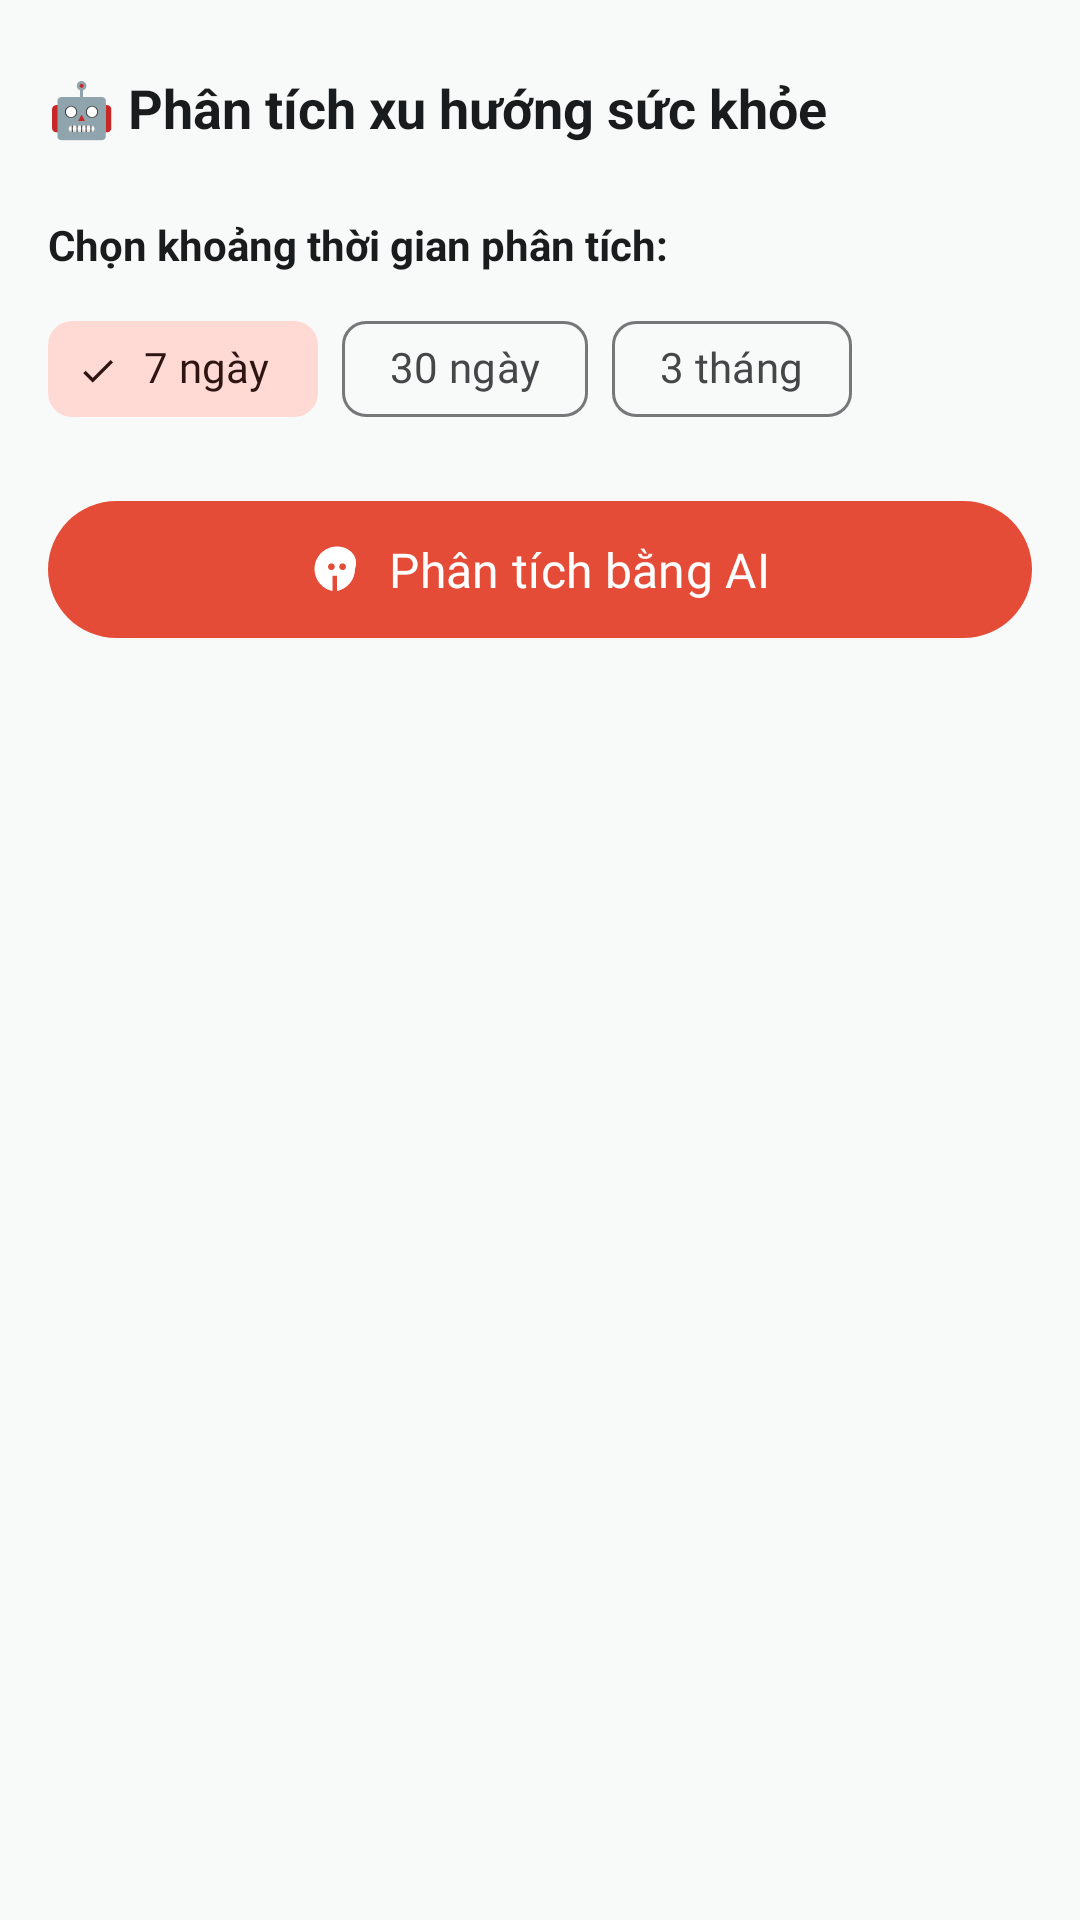

This screen was rendered from an Android layout file. Write that file and the resources it references.
<!-- AndroidManifest.xml: application theme Theme.MediSense -->
<!-- res/layout/bottom_sheet_health_trends.xml -->
<?xml version="1.0" encoding="utf-8"?>
<LinearLayout xmlns:android="http://schemas.android.com/apk/res/android"
    xmlns:app="http://schemas.android.com/apk/res-auto"
    android:layout_width="match_parent"
    android:layout_height="wrap_content"
    android:orientation="vertical"
    android:padding="16dp">

    
    <LinearLayout
        android:layout_width="match_parent"
        android:layout_height="wrap_content"
        android:orientation="horizontal"
        android:gravity="center_vertical"
        android:layout_marginBottom="16dp">

        <TextView
            android:layout_width="0dp"
            android:layout_weight="1"
            android:layout_height="wrap_content"
            android:text="🤖 Phân tích xu hướng sức khỏe"
            android:textSize="18sp"
            android:textStyle="bold"
            android:textColor="?attr/colorOnSurface" />

        <ImageButton
            android:id="@+id/buttonClose"
            android:layout_width="40dp"
            android:layout_height="40dp"
            android:src="@drawable/ic_close"
            android:background="?attr/selectableItemBackgroundBorderless"
            android:contentDescription="Đóng"
            app:tint="?attr/colorOnSurface" />

    </LinearLayout>

    
    <TextView
        android:layout_width="match_parent"
        android:layout_height="wrap_content"
        android:text="Chọn khoảng thời gian phân tích:"
        android:textSize="14sp"
        android:textStyle="bold"
        android:textColor="?attr/colorOnSurface"
        android:layout_marginBottom="8dp" />

    <com.google.android.material.chip.ChipGroup
        android:id="@+id/chipGroupPeriod"
        android:layout_width="match_parent"
        android:layout_height="wrap_content"
        android:layout_marginBottom="16dp"
        app:singleSelection="true"
        app:selectionRequired="true">

        <com.google.android.material.chip.Chip
            android:id="@+id/chip7Days"
            style="@style/Widget.Material3.Chip.Filter"
            android:layout_width="wrap_content"
            android:layout_height="wrap_content"
            android:text="7 ngày"
            android:checked="true" />

        <com.google.android.material.chip.Chip
            android:id="@+id/chip30Days"
            style="@style/Widget.Material3.Chip.Filter"
            android:layout_width="wrap_content"
            android:layout_height="wrap_content"
            android:text="30 ngày" />

        <com.google.android.material.chip.Chip
            android:id="@+id/chip90Days"
            style="@style/Widget.Material3.Chip.Filter"
            android:layout_width="wrap_content"
            android:layout_height="wrap_content"
            android:text="3 tháng" />

    </com.google.android.material.chip.ChipGroup>

    
    <com.google.android.material.button.MaterialButton
        android:id="@+id/buttonAnalyze"
        android:layout_width="match_parent"
        android:layout_height="wrap_content"
        android:text="Phân tích bằng AI"
        android:textSize="16sp"
        android:paddingVertical="12dp"
        app:icon="@drawable/ic_ai_analysis"
        app:iconGravity="textStart"
        android:layout_marginBottom="16dp" />

    
    <ProgressBar
        android:id="@+id/progressBar"
        android:layout_width="match_parent"
        android:layout_height="wrap_content"
        android:visibility="gone"
        style="?android:attr/progressBarStyleHorizontal"
        android:indeterminate="true"
        android:layout_marginBottom="16dp" />

    
    <androidx.core.widget.NestedScrollView
        android:id="@+id/scrollResult"
        android:layout_width="match_parent"
        android:layout_height="wrap_content"
        android:maxHeight="400dp"
        android:visibility="gone">

        <LinearLayout
            android:layout_width="match_parent"
            android:layout_height="wrap_content"
            android:orientation="vertical">

            <TextView
                android:id="@+id/textResult"
                android:layout_width="match_parent"
                android:layout_height="wrap_content"
                android:text="Kết quả phân tích sẽ hiển thị ở đây..."
                android:textSize="14sp"
                android:textColor="?attr/colorOnSurface"
                android:lineSpacingMultiplier="1.3" />

            
            <com.google.android.material.button.MaterialButton
                android:id="@+id/buttonCopy"
                style="@style/Widget.Material3.Button.OutlinedButton"
                android:layout_width="match_parent"
                android:layout_height="wrap_content"
                android:layout_marginTop="16dp"
                android:text="📋 Sao chép kết quả"
                android:textSize="14sp"
                app:icon="@drawable/ic_copy"
                app:iconGravity="textStart" />

        </LinearLayout>

    </androidx.core.widget.NestedScrollView>

</LinearLayout>
<!-- resources referenced by this layout -->
<resources>
  <style name="Theme.MediSense" parent="Base.Theme.MediSense">
          
          <item name="colorPrimary">@color/md_theme_light_primary</item>
          <item name="colorPrimaryDark">@color/md_theme_light_primary</item>
          <item name="colorAccent">@color/md_theme_light_primary</item>
      </style>
  <color name="md_theme_light_primary">#E54C38</color>
  <color name="md_theme_light_onPrimary">#FFFFFF</color>
  <color name="md_theme_light_primaryContainer">#FFEDEA</color>
  <color name="md_theme_light_onPrimaryContainer">#511007</color>
  <color name="md_theme_light_secondary">#7A5752</color>
  <color name="md_theme_light_onSecondary">#FFFFFF</color>
  <color name="md_theme_light_secondaryContainer">#FFDAD5</color>
  <color name="md_theme_light_onSecondaryContainer">#2F1512</color>
  <color name="md_theme_light_tertiary">#745B30</color>
  <color name="md_theme_light_onTertiary">#FFFFFF</color>
  <color name="md_theme_light_tertiaryContainer">#FFDEA7</color>
  <color name="md_theme_light_onTertiaryContainer">#271900</color>
  <color name="md_theme_light_error">#BA1A1A</color>
  <color name="md_theme_light_onError">#FFFFFF</color>
  <color name="md_theme_light_errorContainer">#FFDAD6</color>
  <color name="md_theme_light_onErrorContainer">#410002</color>
  <color name="md_theme_light_background">#F8FAFA</color>
  <color name="md_theme_light_onBackground">#191C1C</color>
  <color name="md_theme_light_surface">#F8FAFA</color>
  <color name="md_theme_light_onSurface">#191C1C</color>
  <color name="md_theme_light_surfaceVariant">#E0E3E3</color>
  <color name="md_theme_light_onSurfaceVariant">#444748</color>
  <color name="md_theme_light_outline">#747878</color>
  <style name="ShapeAppearance.MediSense.SmallComponent" parent="ShapeAppearance.MediSense.Small" />
  <style name="ShapeAppearance.MediSense.MediumComponent" parent="ShapeAppearance.MediSense.Medium" />
  <style name="ShapeAppearance.MediSense.LargeComponent" parent="ShapeAppearance.MediSense.Large" />
  <style name="TextAppearance.MediSense.DisplaySmall" parent="TextAppearance.Material3.DisplaySmall">
          <item name="fontFamily">@font/inter_semibold</item>
          <item name="android:fontFamily">@font/inter_semibold</item>
          <item name="android:textSize">36sp</item>
          <item name="android:letterSpacing">0</item>
      </style>
  <style name="TextAppearance.MediSense.HeadlineLarge" parent="TextAppearance.Material3.HeadlineLarge">
          <item name="fontFamily">@font/inter_semibold</item>
          <item name="android:fontFamily">@font/inter_semibold</item>
          <item name="android:textSize">32sp</item>
          <item name="android:letterSpacing">0</item>
      </style>
  <style name="TextAppearance.MediSense.HeadlineSmall" parent="TextAppearance.Material3.HeadlineSmall">
          <item name="fontFamily">@font/inter_semibold</item>
          <item name="android:fontFamily">@font/inter_semibold</item>
          <item name="android:textSize">24sp</item>
          <item name="android:letterSpacing">0</item>
      </style>
  <style name="TextAppearance.MediSense.TitleLarge" parent="TextAppearance.Material3.TitleLarge">
          <item name="fontFamily">@font/inter_medium</item>
          <item name="android:fontFamily">@font/inter_medium</item>
          <item name="android:textSize">22sp</item>
          <item name="android:letterSpacing">0</item>
      </style>
  <style name="ShapeAppearance.MediSense.Small" parent="">
          <item name="cornerFamily">rounded</item>
          <item name="cornerSize">8dp</item>
      </style>
  <style name="ShapeAppearance.MediSense.Medium" parent="">
          <item name="cornerFamily">rounded</item>
          <item name="cornerSize">16dp</item>
      </style>
  <style name="ShapeAppearance.MediSense.Large" parent="">
          <item name="cornerFamily">rounded</item>
          <item name="cornerSize">28dp</item>
      </style>
</resources>
